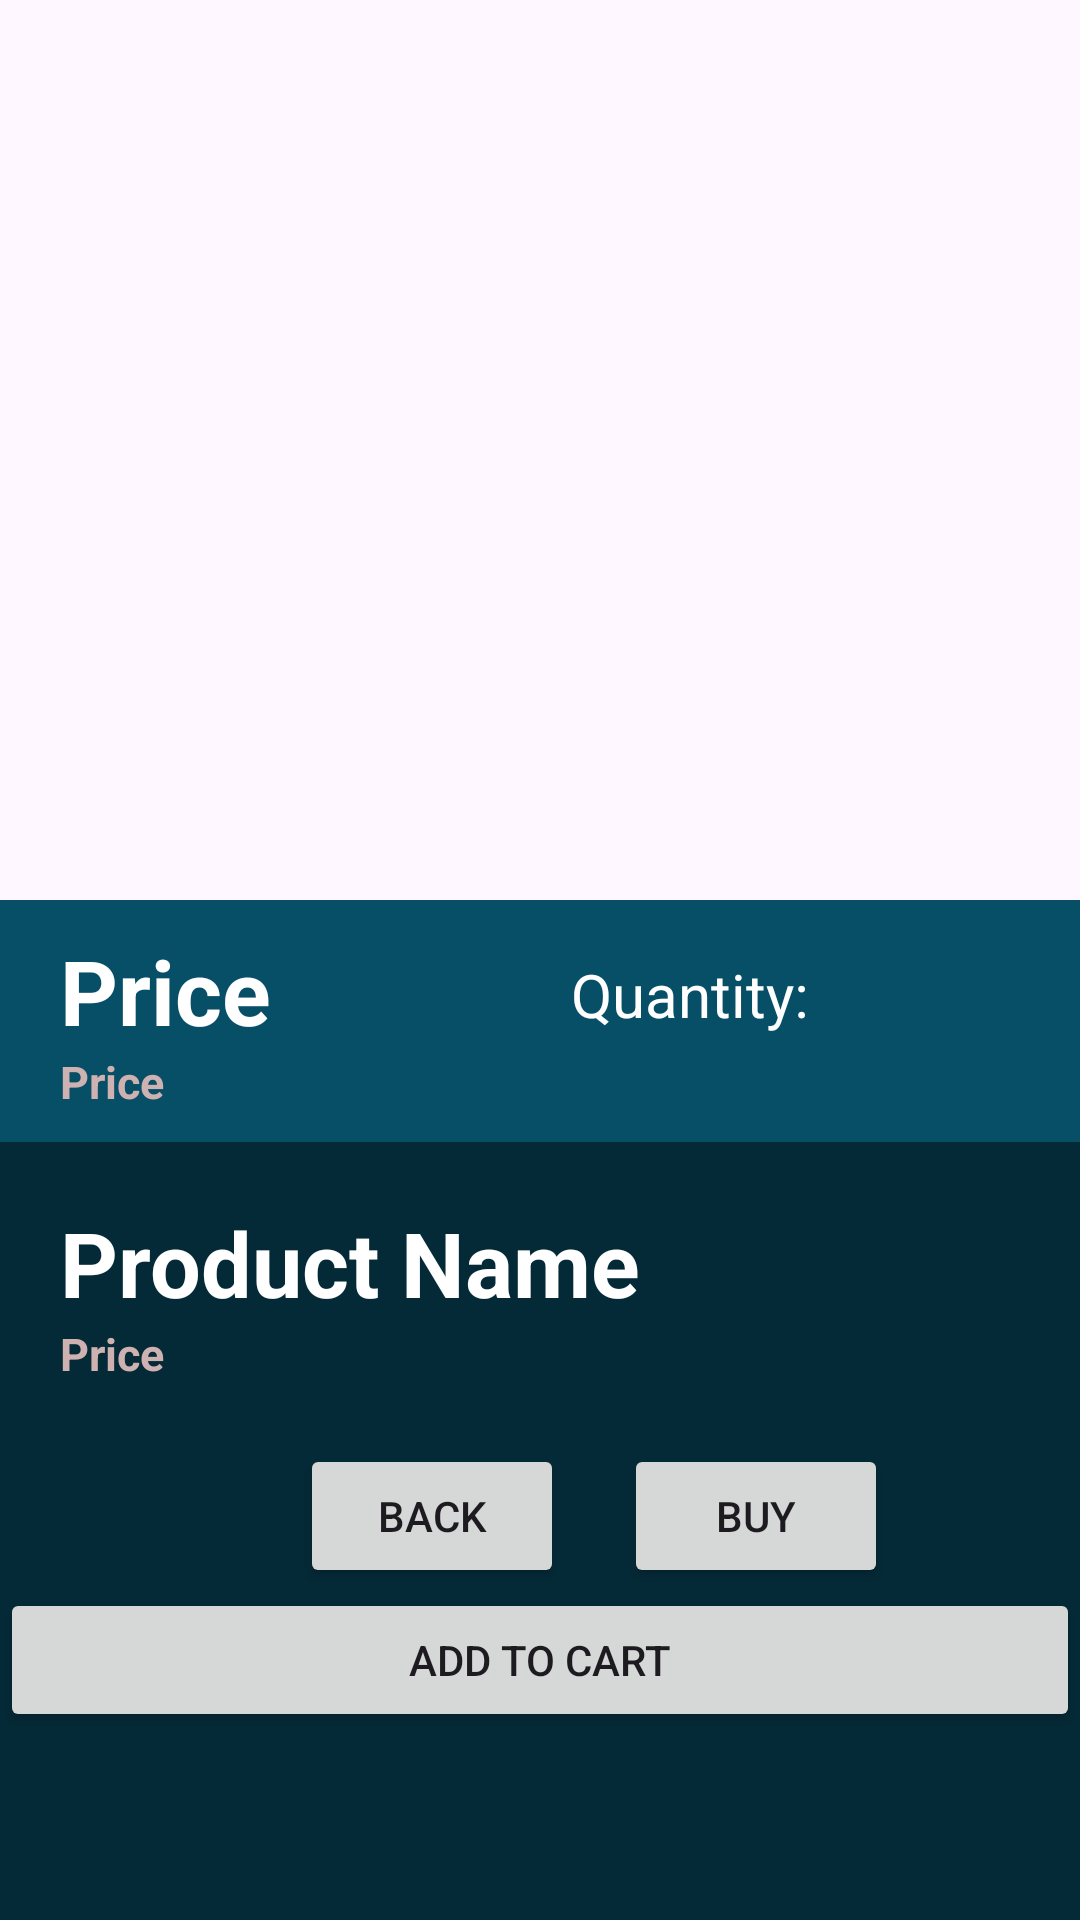

This screen was rendered from an Android layout file. Write that file and the resources it references.
<!-- AndroidManifest.xml: application theme Theme.PRM392_FinalEcommerce -->
<!-- res/layout/product_item_detail_layout.xml -->
<?xml version="1.0" encoding="utf-8"?>
<RelativeLayout xmlns:android="http://schemas.android.com/apk/res/android"
    android:layout_width="match_parent"
    android:layout_height="match_parent"
    >

    <ImageView
        android:id="@+id/imageViewRecycler"
        android:layout_width="match_parent"
        android:layout_height="300dp"
        android:scaleType="fitXY"
        android:src="@drawable/product"
        android:layout_centerHorizontal="true"
        />

    <RelativeLayout
        android:id="@+id/layout1"
        android:layout_width="match_parent"
        android:layout_height="wrap_content"
        android:layout_below="@id/imageViewRecycler"
        android:background="#074e67">
        <TextView
            android:layout_marginTop="10dp"
            android:id="@+id/priceView"
            android:layout_width="wrap_content"
            android:layout_height="wrap_content"
            android:text="Price"
            android:textSize="30dp"
            android:textStyle="bold"
            android:textColor="@color/white"
            android:layout_marginLeft="20dp"
            ></TextView>

        <TextView
            android:id="@+id/oldPriceView"
            android:layout_width="wrap_content"
            android:layout_height="wrap_content"
            android:text="Price"
            android:textSize="15dp"
            android:textStyle="bold"
            android:textColor="#CEB1B1"
            android:layout_below="@id/priceView"
            android:layout_marginLeft="20dp"
            android:layout_marginBottom="10dp"
            ></TextView>

        <LinearLayout
            android:layout_width="wrap_content"
            android:layout_height="wrap_content"
            android:orientation="horizontal"
            android:layout_toRightOf="@id/priceView"
            android:layout_marginLeft="20dp"
            android:layout_marginTop="18dp"
            android:layout_marginStart="100dp">

            <TextView
                android:layout_width="wrap_content"
                android:layout_height="wrap_content"
                android:textSize="20dp"
                android:text="Quantity: "
                android:textColor="@color/white"/>

            <TextView
                android:id="@+id/quantityView"
                android:layout_width="wrap_content"
                android:layout_height="wrap_content"
                android:textColor="@color/white"
                android:textSize="20dp"/>
        </LinearLayout>
    </RelativeLayout>
    <RelativeLayout
        android:id="@+id/layout2"
        android:layout_width="match_parent"
        android:layout_height="match_parent"
        android:layout_below="@id/layout1"
        android:background="#042a37">
        <TextView
            android:layout_marginTop="20dp"
            android:id="@+id/nameView"
            android:layout_width="wrap_content"
            android:layout_height="wrap_content"
            android:text="Product Name"
            android:textSize="30dp"
            android:textStyle="bold"
            android:textColor="@color/white"
            android:layout_marginLeft="20dp"
            ></TextView>

        <TextView
            android:id="@+id/detailView"
            android:layout_width="wrap_content"
            android:layout_height="wrap_content"
            android:text="Price"
            android:textSize="15dp"
            android:textStyle="bold"
            android:textColor="#CEB1B1"
            android:layout_below="@id/nameView"
            android:layout_marginLeft="20dp"
            android:layout_marginBottom="20dp"
            ></TextView>

        <Button
            android:layout_width="wrap_content"
            android:layout_height="wrap_content"
            android:id="@+id/btnBack"
            android:text="Back"
            android:layout_below="@id/detailView"
            android:layout_marginStart="100dp"
            />
        <Button
            android:layout_width="wrap_content"
            android:layout_height="wrap_content"
            android:id="@+id/btnBuy"
            android:text="Buy"
            android:layout_below="@id/detailView"
            android:layout_toRightOf="@id/btnBack"
            android:layout_marginStart="20dp"
            />
        <Button
            android:id="@+id/buttonAddToCart"
            android:layout_width="match_parent"
            android:layout_height="wrap_content"
            android:layout_below="@id/btnBuy"
            android:text="Add to Cart" />
    </RelativeLayout>

</RelativeLayout>
<!-- resources referenced by this layout -->
<resources>
  <color name="white">#ffffff</color>
  <style name="Theme.PRM392_FinalEcommerce" parent="Base.Theme.PRM392_FinalEcommerce" />
  <style name="Base.Theme.PRM392_FinalEcommerce" parent="Theme.Material3.DayNight.NoActionBar">
          
          
          <item name="colorPrimary">@color/orange</item>
          <item name="colorPrimaryVariant">@color/orange</item>
          <item name="colorOnPrimary">@color/white</item>
  
          <item name="colorSecondary">@color/teal_200</item>
          <item name="colorSecondaryVariant">@color/teal_700</item>
          <item name="colorOnSecondary">@color/black</item>
  
          <item name="android:statusBarColor" tools:targetApi="l">?attr/colorPrimaryVariant</item>
  
      </style>
  <color name="orange">#FF9800</color>
  <color name="teal_200">#FF03DAC5</color>
  <color name="teal_700">#FF018786</color>
  <color name="black">#000</color>
</resources>
